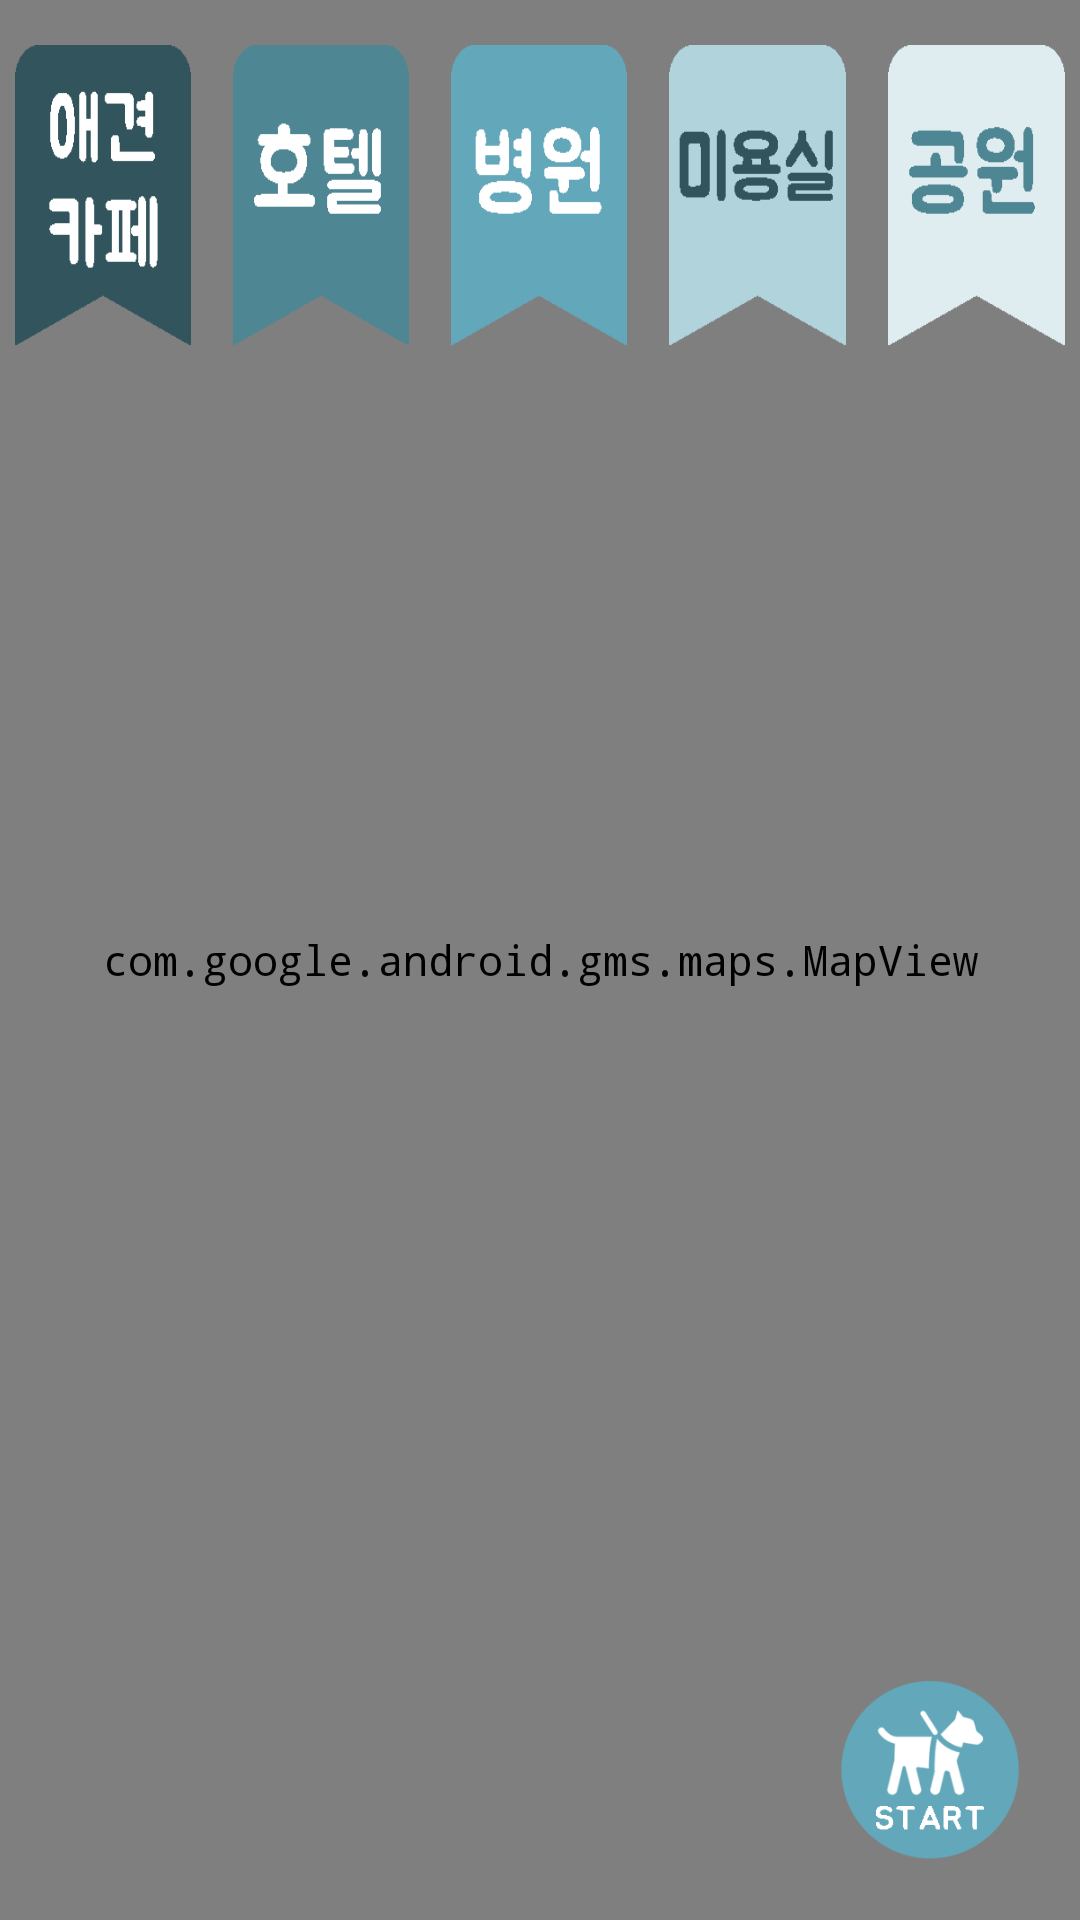

Write the Android layout XML for this screen, with the resource values it uses.
<!-- AndroidManifest.xml: application theme AppTheme -->
<!-- res/layout/fragment_map.xml -->
<?xml version="1.0" encoding="utf-8"?>
<RelativeLayout xmlns:android="http://schemas.android.com/apk/res/android"
    xmlns:tool="http://schemas.android.com/tools"
    android:id="@+id/relativeLayout"
    android:layout_width="match_parent"
    android:layout_height="match_parent">

    <com.google.android.gms.maps.MapView
        android:id="@+id/map"
        android:layout_width="match_parent"
        android:layout_height="match_parent" />

    <Button
        android:id="@+id/btn_walk"
        android:layout_width="60dp"
        android:layout_height="60dp"
        android:layout_alignParentBottom="true"
        android:layout_alignParentRight="true"
        android:layout_margin="20dp"
        android:background="@drawable/btn_walking" />


    <LinearLayout
        android:layout_width="match_parent"
        android:layout_height="match_parent"
        android:orientation="vertical"
        android:paddingLeft="5dp"
        android:paddingRight="5dp"
        android:weightSum="6">

        <LinearLayout
            android:layout_width="match_parent"
            android:layout_height="0dp"
            android:layout_marginTop="15dp"
            android:layout_weight="1.2">


            <Button
                android:id="@+id/btn_cafe"
                android:layout_width="0dp"
                android:layout_height="wrap_content"
                android:layout_marginRight="7dp"
                android:layout_weight="1"
                android:background="@drawable/btn_cafe"
                android:tag="marker_cafe" />

            <Button
                android:id="@+id/btn_hotel"
                android:layout_width="0dp"
                android:layout_height="wrap_content"
                android:layout_marginLeft="7dp"
                android:layout_marginRight="7dp"
                android:layout_weight="1"
                android:background="@drawable/btn_hotel"
                android:tag="marker_hotel" />

            <Button
                android:id="@+id/btn_hospital"
                android:layout_width="0dp"
                android:layout_height="wrap_content"
                android:layout_marginLeft="7dp"
                android:layout_marginRight="7dp"
                android:layout_weight="1"
                android:background="@drawable/btn_hospital"
                android:tag="marker_hospital" />

            <Button
                android:id="@+id/btn_salon"
                android:layout_width="0dp"
                android:layout_height="wrap_content"
                android:layout_marginLeft="7dp"
                android:layout_marginRight="7dp"
                android:layout_weight="1"
                android:background="@drawable/btn_salon"
                android:tag="marker_salon" />

            <Button
                android:id="@+id/btn_trail"
                android:layout_width="0dp"
                android:layout_height="wrap_content"
                android:layout_marginLeft="7dp"
                android:layout_weight="1"
                android:background="@drawable/btn_trail"
                android:tag="marker_trail" />
        </LinearLayout>

        <LinearLayout
            android:layout_width="match_parent"
            android:layout_height="0dp"
            android:layout_weight="4.8"
            android:gravity="bottom"
            android:orientation="vertical"
            android:weightSum="5">

            <RelativeLayout
                android:id="@+id/layout_result"
                android:layout_width="match_parent"
                android:layout_height="0dp"
                android:layout_weight="2"
                android:background="@drawable/view_finwalk"
                android:paddingBottom="30dp"
                android:visibility="gone">

                <LinearLayout
                    android:id="@+id/layout1"
                    android:layout_width="wrap_content"
                    android:layout_height="wrap_content"
                    android:layout_centerInParent="true"
                    android:orientation="horizontal"
                    android:paddingBottom="40dp">

                    <ImageView
                        android:layout_width="20dp"
                        android:layout_height="20dp"
                        android:layout_gravity="center_vertical"
                        android:layout_marginRight="5dp"
                        android:src="@drawable/time_w" />

                    <TextView
                        android:id="@+id/tv_hour"
                        android:layout_width="wrap_content"
                        android:layout_height="wrap_content"
                        android:textColor="#000000"
                        android:textSize="30sp"
                        android:textStyle="bold"
                        tool:text="1" />

                    <TextView
                        android:layout_width="wrap_content"
                        android:layout_height="wrap_content"
                        android:layout_marginLeft="2dp"
                        android:layout_marginRight="5dp"
                        android:text="시간"
                        android:textColor="@color/caldroid_555"
                        android:textSize="15sp" />

                    <TextView
                        android:id="@+id/tv_minute"
                        android:layout_width="wrap_content"
                        android:layout_height="wrap_content"
                        android:textColor="#000000"
                        android:textSize="30sp"
                        android:textStyle="bold"
                        tool:text="20" />

                    <TextView
                        android:layout_width="wrap_content"
                        android:layout_height="wrap_content"
                        android:layout_marginLeft="2dp"
                        android:layout_marginRight="20dp"
                        android:text="분"
                        android:textColor="@color/caldroid_555"
                        android:textSize="15sp" />


                    <ImageView
                        android:layout_width="20dp"
                        android:layout_height="20dp"
                        android:layout_gravity="center_vertical"
                        android:layout_marginRight="5dp"
                        android:src="@drawable/icon_walk" />


                    <TextView
                        android:id="@+id/tv_km"
                        android:layout_width="wrap_content"
                        android:layout_height="wrap_content"
                        android:textColor="#000000"
                        android:textSize="35sp"
                        android:textStyle="bold"
                        tool:text="20" />

                    <TextView
                        android:layout_width="wrap_content"
                        android:layout_height="wrap_content"
                        android:layout_marginLeft="2dp"
                        android:text="km"
                        android:textColor="@color/caldroid_555"
                        android:textSize="20sp" />


                </LinearLayout>


                <LinearLayout
                    android:layout_width="match_parent"
                    android:layout_height="wrap_content"
                    android:layout_alignParentBottom="true"
                    android:layout_marginLeft="65dp"
                    android:layout_marginRight="65dp">

                    <Button
                        android:id="@+id/btn_ok"
                        style="?android:attr/borderlessButtonStyle"
                        android:layout_width="0dp"
                        android:layout_height="wrap_content"
                        android:layout_marginRight="20dp"
                        android:layout_weight="1"
                        android:background="@drawable/btn_result"
                        android:minHeight="0dp"
                        android:padding="10dp"
                        android:text="확인" />

                    <Button
                        android:id="@+id/btn_capture"
                        style="?android:attr/borderlessButtonStyle"
                        android:layout_width="0dp"
                        android:layout_height="wrap_content"
                        android:layout_weight="1"
                        android:background="@drawable/btn_result"
                        android:minHeight="0dp"
                        android:padding="10dp"
                        android:text="경로 저장" />
                </LinearLayout>

            </RelativeLayout>


        </LinearLayout>


    </LinearLayout>


</RelativeLayout>
<!-- resources referenced by this layout -->
<resources>
  <color name="caldroid_555">#555</color>
  <!-- drawable btn_cafe (drawable) -->
  <?xml version="1.0" encoding="utf-8"?>
  <selector xmlns:android="http://schemas.android.com/apk/res/android">
      <item android:state_selected="true">
          <bitmap android:src="@drawable/btn_cafe2" />
      </item>
      <item>
          <bitmap android:src="@drawable/btn_cafe1" />
      </item>
  </selector>
  <!-- drawable btn_hospital (drawable) -->
  <?xml version="1.0" encoding="utf-8"?>
  <selector xmlns:android="http://schemas.android.com/apk/res/android">
      <item android:state_selected="true">
          <bitmap android:src="@drawable/btn_hospital2" />
      </item>
      <item>
          <bitmap android:src="@drawable/btn_hospital1" />
      </item>
  </selector>
  <!-- drawable btn_hotel (drawable) -->
  <?xml version="1.0" encoding="utf-8"?>
  <selector xmlns:android="http://schemas.android.com/apk/res/android">
      <item android:state_selected="true">
          <bitmap android:src="@drawable/btn_hotel2" />
      </item>
      <item>
          <bitmap android:src="@drawable/btn_hotel1" />
      </item>
  </selector>
  <!-- drawable btn_salon (drawable) -->
  <?xml version="1.0" encoding="utf-8"?>
  <selector xmlns:android="http://schemas.android.com/apk/res/android">
      <item android:state_selected="true">
          <bitmap android:src="@drawable/btn_salon2" />
      </item>
      <item>
          <bitmap android:src="@drawable/btn_salon1" />
      </item>
  </selector>
  <!-- drawable btn_trail (drawable) -->
  <?xml version="1.0" encoding="utf-8"?>
  <selector xmlns:android="http://schemas.android.com/apk/res/android">
      <item android:state_selected="true">
          <bitmap android:src="@drawable/btn_trail2" />
      </item>
      <item>
          <bitmap android:src="@drawable/btn_trail1" />
      </item>
  </selector>
  <!-- drawable btn_walking (drawable) -->
  <?xml version="1.0" encoding="utf-8"?>
  <selector xmlns:android="http://schemas.android.com/apk/res/android">
      <item android:state_selected="true">
          <bitmap android:src="@drawable/btn_end" />
      </item>
      <item>
          <bitmap android:src="@drawable/btn_walk" />
      </item>
  </selector>
  <!-- drawable view_finwalk (drawable) -->
  <shape xmlns:android="http://schemas.android.com/apk/res/android">
      <corners
          android:topLeftRadius="20dp"
          android:topRightRadius="20dp" />
      <gradient
          android:angle="-90"
          android:endColor="#ffffff"
          android:centerColor="#ffffff"
          android:startColor="#e6F2F9FB" />
  </shape>
  <style name="AppTheme" parent="Theme.AppCompat.Light.DarkActionBar">
          
          <item name="colorPrimary">@color/colorPrimary</item>
          <item name="colorPrimaryDark">@color/colorPrimaryDark</item>
          <item name="colorAccent">@color/colorAccent</item>
          <item name="android:typeface">monospace</item>
      </style>
  <color name="caldroid_holo_blue_dark">#ff0099cc</color>
  <color name="colorPrimary">#bcdde6</color>
  <color name="colorPrimaryDark">#235478</color>
  <color name="colorAccent">#0c163b</color>
</resources>
